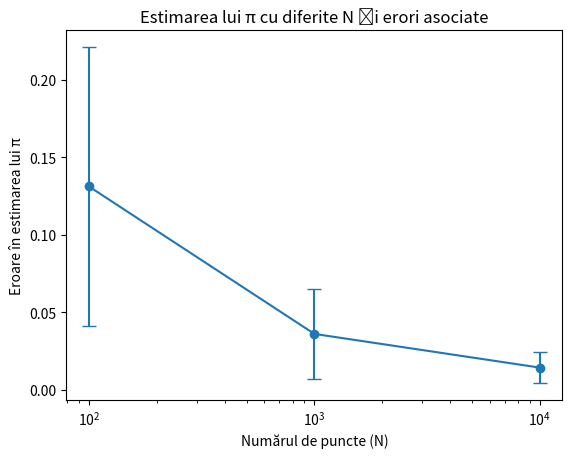

Here is the Python script that generated this plot:
import numpy as np
import matplotlib.pyplot as plt

def estimate_pi(N):
    x = np.random.uniform(0, 1, N)
    y = np.random.uniform(0, 1, N)
    inside_circle = (x**2 + y**2) <= 1
    pi_estimate = 4 * inside_circle.sum() / N
    error = np.abs(pi_estimate - np.pi)
    return error

# Numerele de puncte N
Ns = [100, 1000, 10000]

# Rulez codul de mai multe ori pentru fiecare N și salvez erorile
errors = []
for N in Ns:
    error_per_N = [estimate_pi(N) for _ in range(100)]  
    errors.append(error_per_N)

# Media și deviația standard a erorilor
mean_errors = np.mean(errors, axis=1)
std_errors = np.std(errors, axis=1)

plt.errorbar(Ns, mean_errors, yerr=std_errors, fmt='o-', capsize=5)
plt.xscale('log')
plt.xlabel('Numărul de puncte (N)')
plt.ylabel('Eroare în estimarea lui π')
plt.title('Estimarea lui π cu diferite N și erori asociate')
plt.show()
